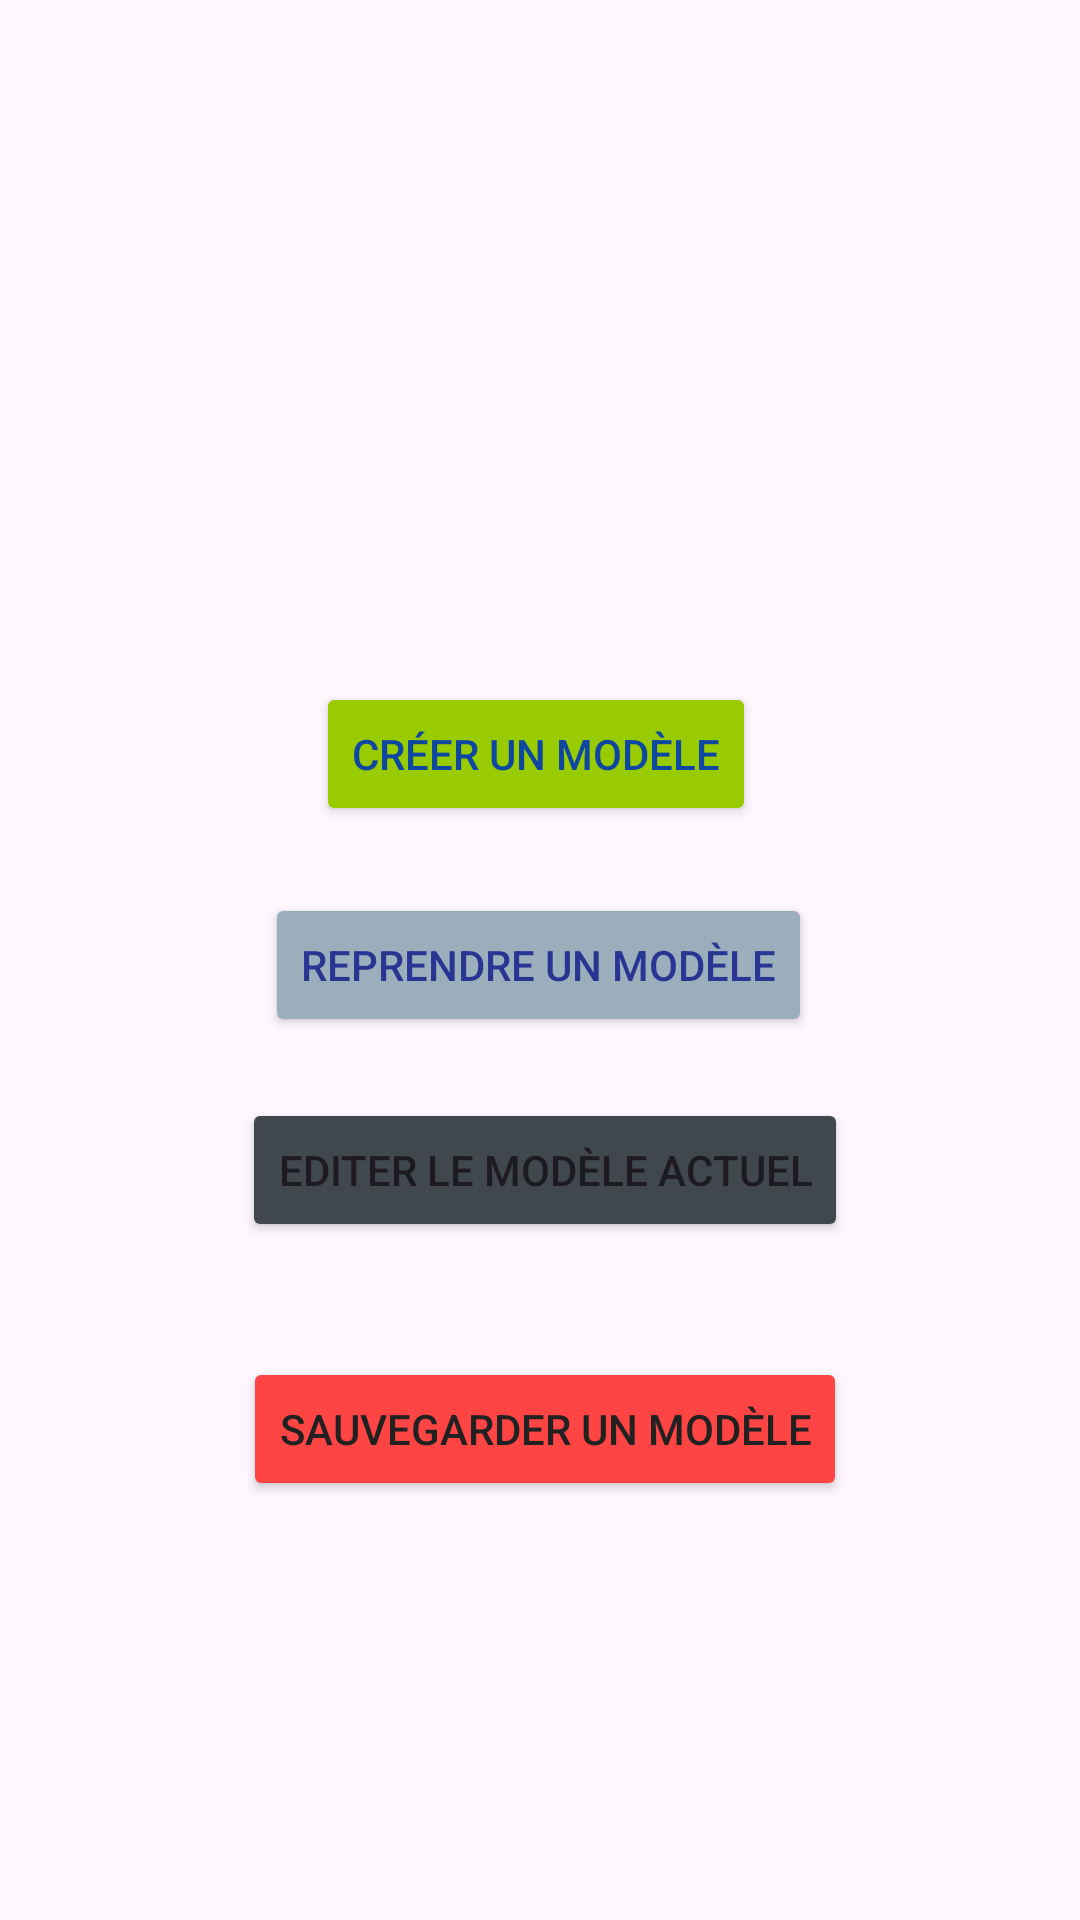

Write the Android layout XML for this screen, with the resource values it uses.
<!-- AndroidManifest.xml: application theme Theme.CreationModele -->
<!-- res/layout/activity_main.xml -->
<?xml version="1.0" encoding="utf-8"?>
<androidx.constraintlayout.widget.ConstraintLayout xmlns:android="http://schemas.android.com/apk/res/android"
    xmlns:app="http://schemas.android.com/apk/res-auto"
    xmlns:tools="http://schemas.android.com/tools"
    android:layout_width="match_parent"
    android:layout_height="match_parent"
    tools:context=".MainActivity">

    <Button
        android:id="@+id/button_creation_modele"
        android:layout_width="wrap_content"
        android:layout_height="wrap_content"
        android:layout_marginStart="161dp"
        android:layout_marginTop="205dp"
        android:layout_marginEnd="159dp"
        android:backgroundTint="@android:color/holo_green_light"
        android:onClick="creerModele"
        android:text="@string/CreationModele"
        android:textColor="#0D47A1"
        app:layout_constraintBottom_toTopOf="@+id/button_charger_modele"
        app:layout_constraintEnd_toEndOf="parent"
        app:layout_constraintHorizontal_bias="0.523"
        app:layout_constraintStart_toStartOf="parent"
        app:layout_constraintTop_toTopOf="parent" />

    <Button
        android:id="@+id/button_charger_modele"
        android:layout_width="wrap_content"
        android:layout_height="wrap_content"
        android:layout_marginBottom="272dp"
        android:backgroundTint="@color/material_dynamic_secondary70"
        android:text="@string/ReprendreModele"
        android:textColor="#283593"
        app:layout_constraintBottom_toBottomOf="parent"
        app:layout_constraintEnd_toEndOf="parent"
        app:layout_constraintHorizontal_bias="0.497"
        app:layout_constraintStart_toStartOf="parent"
        app:layout_constraintTop_toBottomOf="@+id/button_creation_modele" />

    <Button
        android:id="@+id/button_edition_modele"
        android:layout_width="wrap_content"
        android:layout_height="wrap_content"
        android:layout_marginStart="162dp"
        android:layout_marginTop="35dp"
        android:layout_marginEnd="159dp"
        android:layout_marginBottom="241dp"
        android:backgroundTint="@color/material_dynamic_neutral_variant30"
        android:onClick="EditionModele"
        android:text="@string/EditionModele"
        app:layout_constraintBottom_toBottomOf="parent"
        app:layout_constraintEnd_toEndOf="parent"
        app:layout_constraintStart_toStartOf="parent"
        app:layout_constraintTop_toBottomOf="@+id/button_charger_modele" />

    <Button
        android:id="@+id/button_sauvegarde_modele"
        android:layout_width="wrap_content"
        android:layout_height="wrap_content"
        android:layout_marginStart="162dp"
        android:layout_marginTop="46dp"
        android:layout_marginEnd="159dp"
        android:layout_marginBottom="147dp"
        android:backgroundTint="@android:color/holo_red_light"
        android:onClick="SauvegarderModele"
        android:text="@string/SauvergarderModele"
        android:textColor="#212121"
        app:layout_constraintBottom_toBottomOf="parent"
        app:layout_constraintEnd_toEndOf="parent"
        app:layout_constraintStart_toStartOf="parent"
        app:layout_constraintTop_toBottomOf="@+id/button_edition_modele" />

</androidx.constraintlayout.widget.ConstraintLayout>
<!-- resources referenced by this layout -->
<resources>
  <string name="CreationModele">Créer un modèle</string>
  <string name="EditionModele">Editer le modèle actuel</string>
  <string name="ReprendreModele">Reprendre un modèle</string>
  <string name="SauvergarderModele">Sauvegarder un modèle</string>
  <style name="Theme.CreationModele" parent="Base.Theme.CreationModele" />
  <style name="Base.Theme.CreationModele" parent="Theme.Material3.DayNight.NoActionBar">
          
          
      </style>
</resources>
